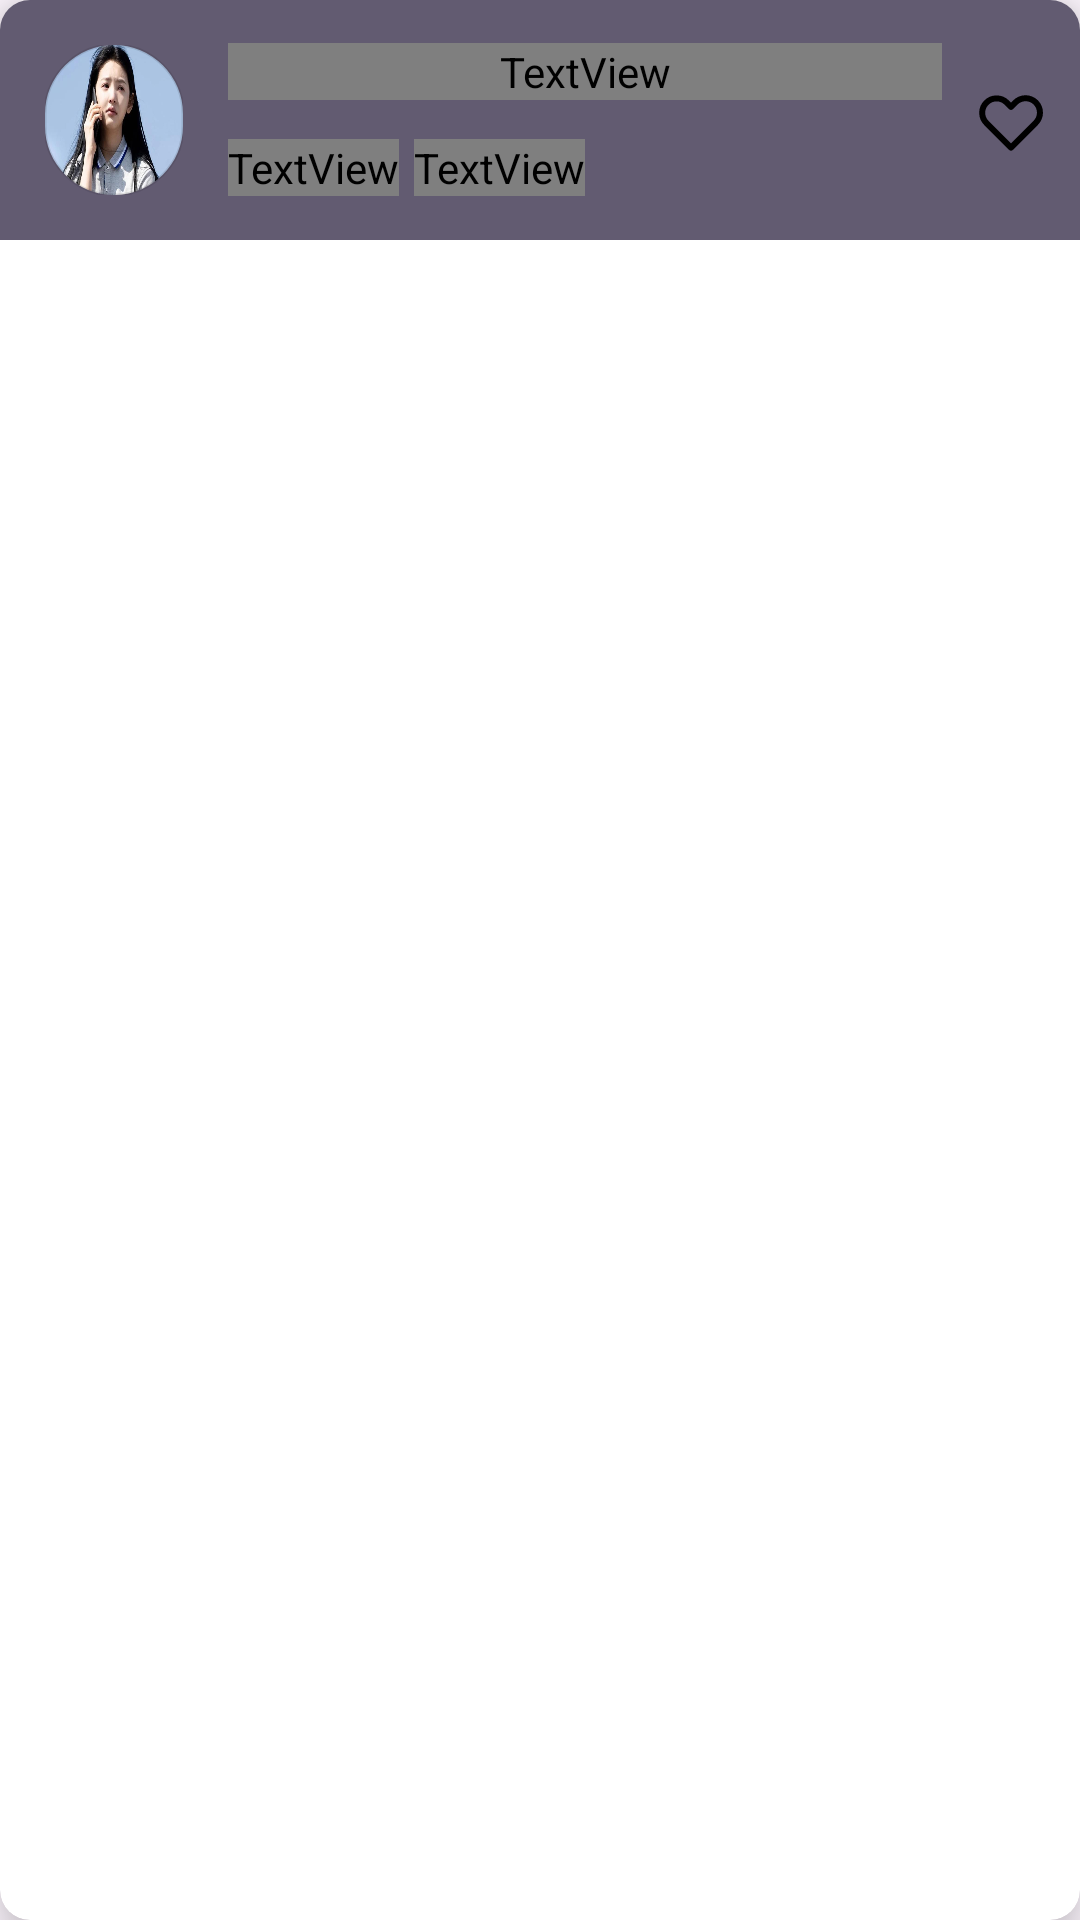

Here is an Android app screen rendered from its layout file. Give the layout XML and the strings, colors and styles it references.
<!-- AndroidManifest.xml: application theme Base.Theme.OpenDota -->
<!-- res/layout/fragment_profile_frame.xml -->
<?xml version="1.0" encoding="utf-8"?>
<androidx.cardview.widget.CardView xmlns:android="http://schemas.android.com/apk/res/android"
    android:id="@+id/profile_frame"
    android:layout_width="match_parent"
    xmlns:app="http://schemas.android.com/apk/res-auto"
    android:layout_marginHorizontal="10dp"
    android:layout_marginTop="10dp"
    app:cardElevation="10dp"
    app:cardCornerRadius="10dp"
    android:padding="3dp"
    android:layout_height="wrap_content"
    >

    <LinearLayout
        android:layout_width="match_parent"
        android:layout_height="wrap_content"
        android:background="?attr/colorSecondary"
        android:orientation="horizontal">

        <com.google.android.material.imageview.ShapeableImageView
            android:id="@+id/profile_avar"
            app:shapeAppearanceOverlay="@style/roundedImageViewRounded"
            app:strokeWidth="1dp"
            android:layout_width="50dp"
            android:layout_height="50dp"
            android:layout_marginStart="15dp"
            android:layout_marginTop="15dp"
            android:layout_marginEnd="15dp"
            android:layout_marginBottom="15dp"
            android:scaleType="fitXY"
            android:src="@drawable/avarta2"
            android:layout_gravity="center_vertical"
            android:layout_weight="1"/>

        <LinearLayout
            android:id="@+id/name_id"
            android:layout_toEndOf="@+id/img"
            android:layout_width="250dp"
            android:layout_height="wrap_content"
            android:orientation="vertical"
            android:layout_gravity="center_vertical"
            android:layout_weight="3">
            <TextView
                android:id="@+id/profile_name"
                android:layout_width="match_parent"
                android:layout_height="wrap_content"
                android:singleLine="true"
                android:textColor="?attr/textFillColor"
                android:textSize="15dp"
                android:text="jojo"/>
            <View
                style="@style/Divider"
                android:layout_marginTop="7dp"
                android:layout_marginBottom="5dp"/>
            <LinearLayout
                android:layout_width="wrap_content"
                android:layout_height="wrap_content"
                android:orientation="horizontal">

                <TextView
                    android:id="@+id/ID"
                    android:layout_width="match_parent"
                    android:layout_height="wrap_content"
                    android:layout_below="@+id/txt"
                    android:layout_marginEnd="5dp"
                    android:singleLine="true"
                    android:text="ID:"
                    android:textColor="?attr/textFillColor"
                    android:textSize="15dp" />

                <TextView
                    android:id="@+id/profile_id"
                    android:layout_width="wrap_content"
                    android:layout_height="wrap_content"
                    android:singleLine="true"
                    android:text="123746324234"
                    android:textColor="?attr/textFillColor"
                    android:textSize="15dp" />
            </LinearLayout>

        </LinearLayout>
        <ImageButton
            android:id="@+id/heart_button"
            android:layout_width="50dp"
            android:layout_height="50dp"
            android:background="?attr/selectableItemBackground"
            android:layout_toEndOf="@id/name_id"
            android:contentDescription="favorite"
            android:src="@drawable/heart_icon"
            android:layout_gravity="center_vertical"
            android:layout_weight="1"/>
    </LinearLayout>

</androidx.cardview.widget.CardView>
<!-- resources referenced by this layout -->
<resources>
  <!-- drawable avarta2: webp bitmap (drawable-hdpi, 25013 bytes) -->
  <!-- drawable heart_icon (drawable) -->
  <?xml version="1.0" encoding="utf-8"?>
  <selector xmlns:android="http://schemas.android.com/apk/res/android">
      <item android:state_selected="true" android:drawable="@drawable/ic_red_heart_x24" />
      <item android:drawable="@drawable/ic_white_heart_x24" />
  </selector>
  <style name="Divider">
      <item name="android:layout_width">match_parent</item>
      <item name="android:layout_height">1dp</item>
      <item name="android:background">?attr/textFillColor</item>
  </style>
  <style name="roundedImageViewRounded">
          <item name="cornerFamily">rounded</item>
          <item name="cornerSize">50%</item>
      </style>
  <style name="Base.Theme.OpenDota" parent="Theme.Material3.DayNight.NoActionBar">
          
           <item name="colorPrimary">@color/gray</item>
      </style>
  <!-- drawable ic_red_heart_x24 (drawable) -->
  <vector xmlns:android="http://schemas.android.com/apk/res/android"
      android:width="22dp"
      android:height="20dp"
      android:viewportWidth="22"
      android:viewportHeight="20">
    <path
        android:pathData="M2.806,3.207C3.707,2.307 4.927,1.801 6.2,1.801C7.473,1.801 8.694,2.307 9.594,3.207L11,4.612L12.406,3.207C12.849,2.748 13.379,2.382 13.965,2.131C14.55,1.879 15.18,1.747 15.817,1.741C16.455,1.736 17.087,1.857 17.677,2.099C18.267,2.34 18.802,2.696 19.253,3.147C19.704,3.598 20.06,4.134 20.302,4.724C20.543,5.314 20.664,5.946 20.659,6.583C20.653,7.22 20.521,7.85 20.269,8.436C20.018,9.021 19.652,9.551 19.194,9.994L11,18.189L2.806,9.994C1.907,9.094 1.401,7.873 1.401,6.6C1.401,5.327 1.907,4.107 2.806,3.207V3.207Z"
        android:strokeLineJoin="round"
        android:strokeWidth="2"
        android:fillColor="#FF0004"
        android:fillType="evenOdd"
        android:strokeColor="#FF0004"/>
  </vector>
  <!-- drawable ic_white_heart_x24 (drawable) -->
  <vector xmlns:android="http://schemas.android.com/apk/res/android"
      android:width="24dp"
      android:height="24dp"
      android:viewportWidth="24"
      android:viewportHeight="24">
    <path
        android:pathData="M3.806,6.207C4.707,5.307 5.927,4.801 7.2,4.801C8.473,4.801 9.694,5.307 10.594,6.207L12,7.612L13.406,6.207C13.849,5.748 14.379,5.382 14.965,5.131C15.55,4.879 16.18,4.747 16.817,4.741C17.455,4.736 18.087,4.857 18.677,5.099C19.267,5.34 19.802,5.696 20.253,6.147C20.704,6.598 21.06,7.134 21.302,7.724C21.543,8.314 21.664,8.946 21.659,9.583C21.653,10.22 21.521,10.85 21.269,11.436C21.018,12.021 20.652,12.551 20.194,12.994L12,21.189L3.806,12.994C2.907,12.094 2.401,10.873 2.401,9.6C2.401,8.327 2.907,7.107 3.806,6.207V6.207Z"
        android:strokeLineJoin="round"
        android:strokeWidth="2"
        android:fillColor="#00000000"
        android:fillType="evenOdd"
        android:strokeColor="#000000"/>
  </vector>
  <color name="gray">#8B939A</color>
</resources>
